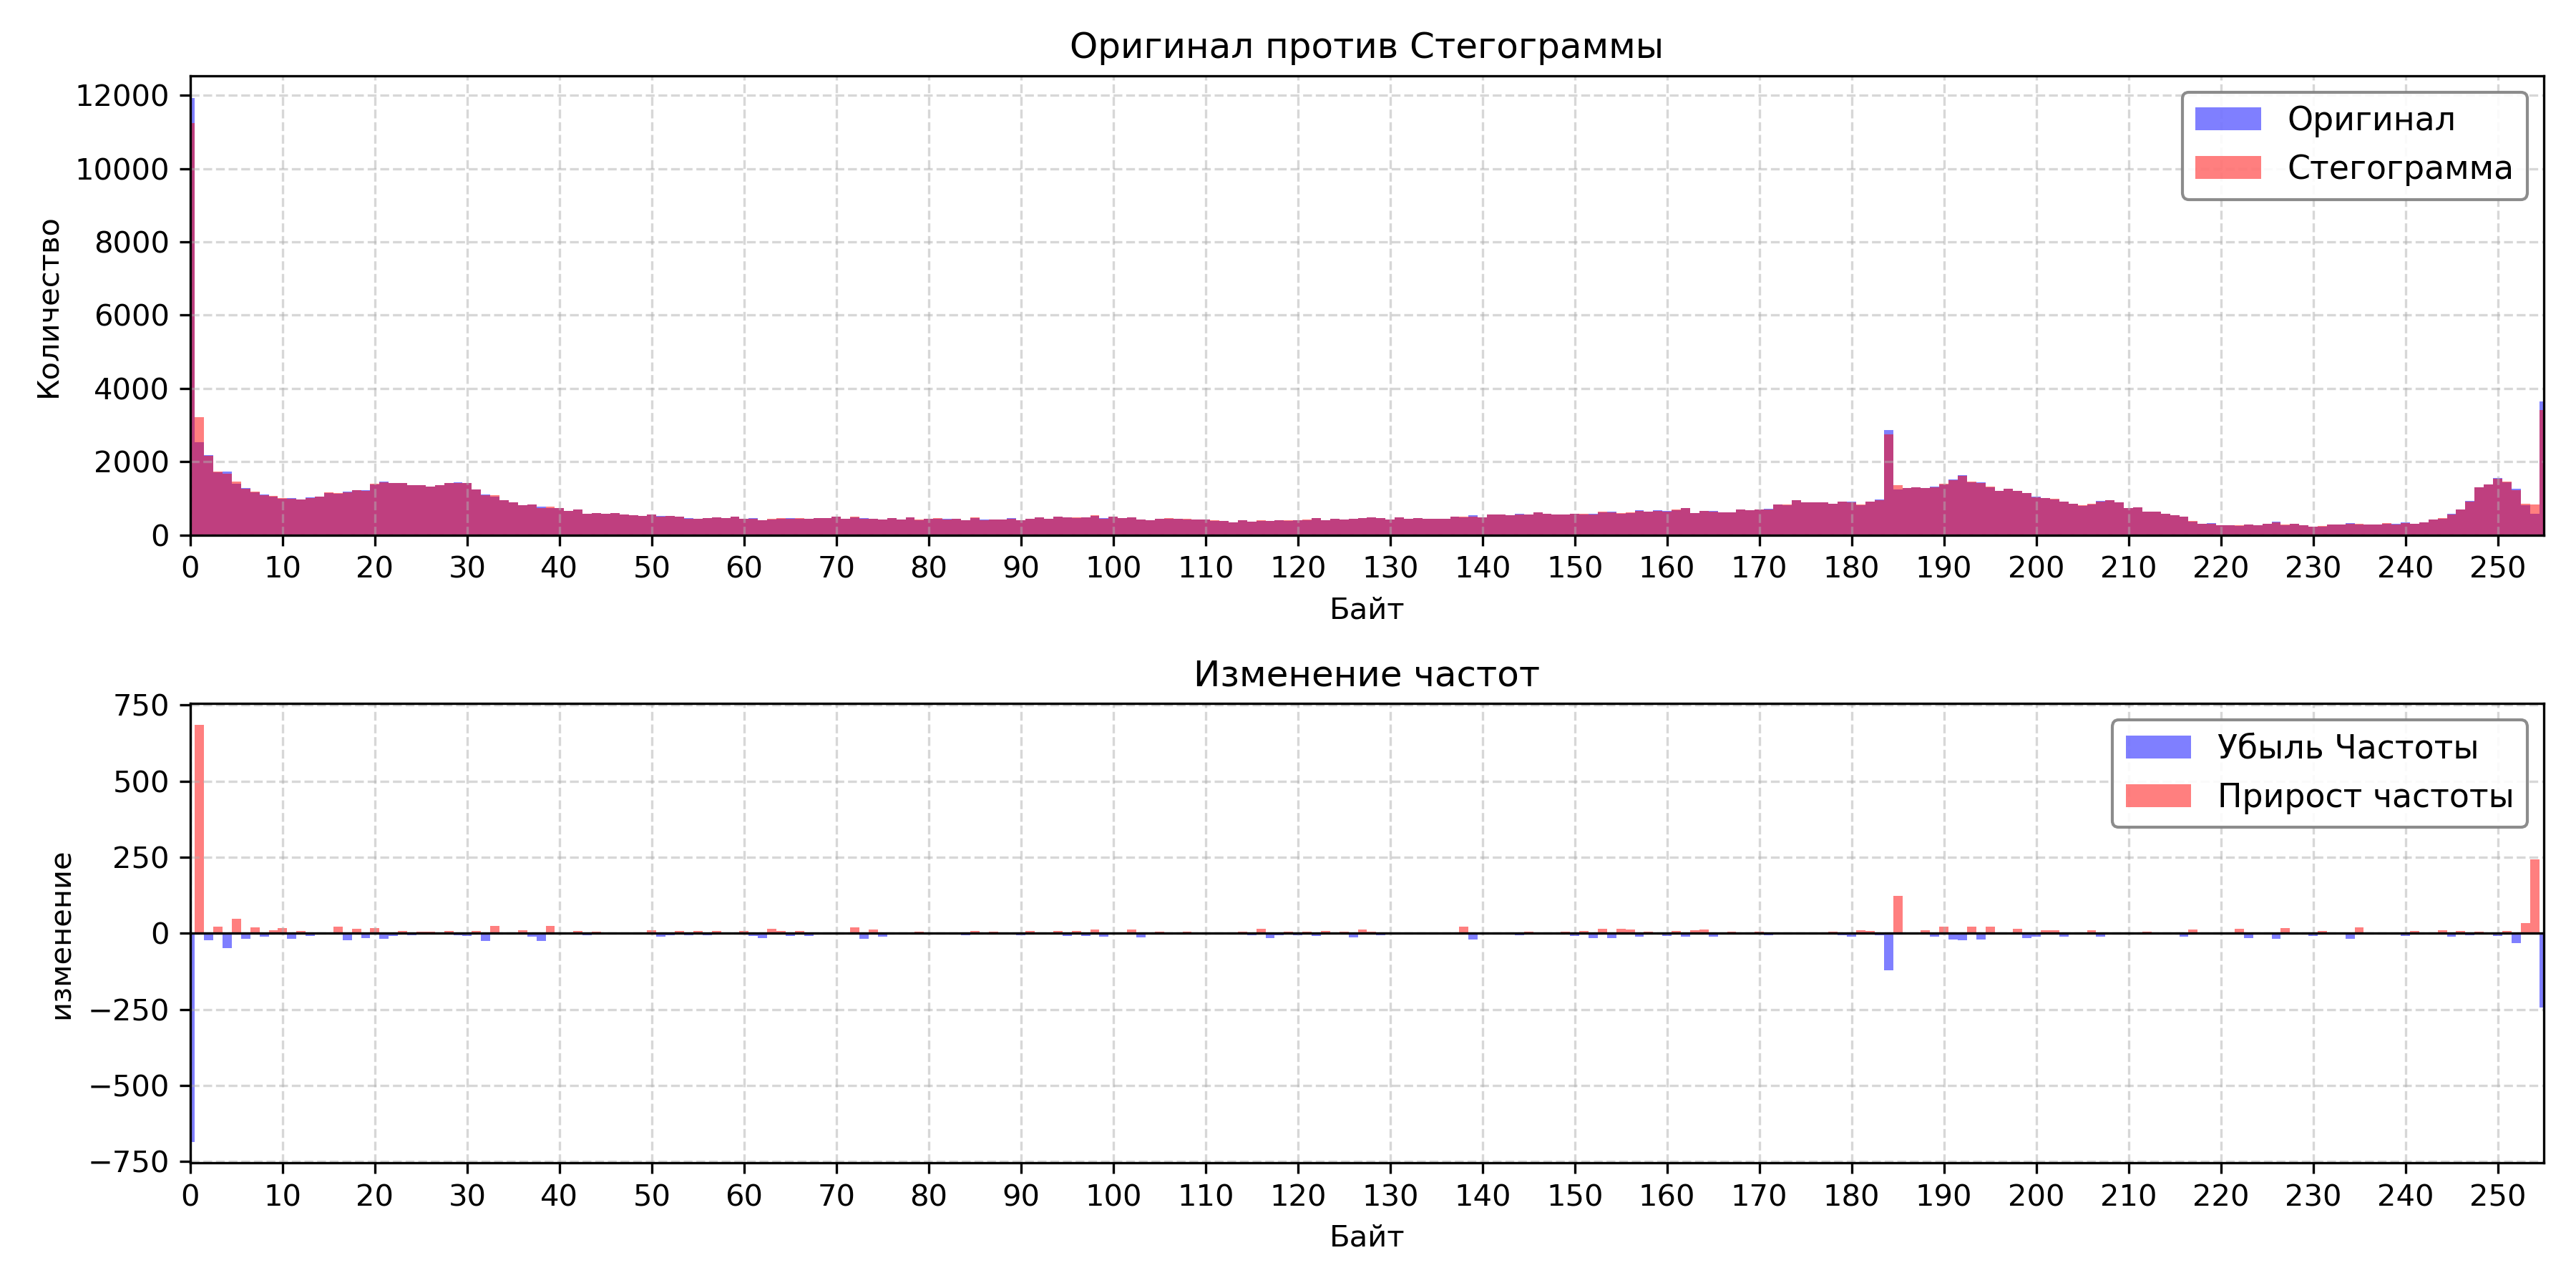

The data file committed next to this chart (first rows):
byte, cover, stego
0, 11935, 11249
1, 2532, 3218
2, 2177, 2155
3, 1713, 1735
4, 1723, 1675
5, 1402, 1450
6, 1285, 1266
7, 1174, 1193
8, 1098, 1088
9, 1051, 1061
10, 996, 1014
11, 1009, 991
12, 966, 975
13, 1020, 1011
14, 1046, 1042
15, 1153, 1157
16, 1131, 1153
17, 1189, 1167
18, 1215, 1231
19, 1219, 1203
20, 1379, 1397
21, 1464, 1446
22, 1428, 1419
23, 1411, 1420
24, 1367, 1361
25, 1355, 1361
26, 1326, 1331
27, 1363, 1358
28, 1410, 1417
29, 1429, 1422
30, 1426, 1418
31, 1235, 1243
32, 1107, 1083
33, 1054, 1078
34, 951, 952
35, 894, 893
36, 807, 817
37, 842, 832
38, 769, 744
39, 743, 768
40, 734, 737
41, 653, 650
42, 688, 695
43, 587, 580
44, 594, 599
45, 586, 581
46, 595, 592
47, 559, 562
48, 549, 547
49, 523, 525
50, 558, 569
51, 516, 505
52, 528, 521
53, 498, 505
54, 458, 451
55, 440, 447
56, 466, 459
57, 480, 487
58, 467, 463
59, 504, 508
... 196 more rows
